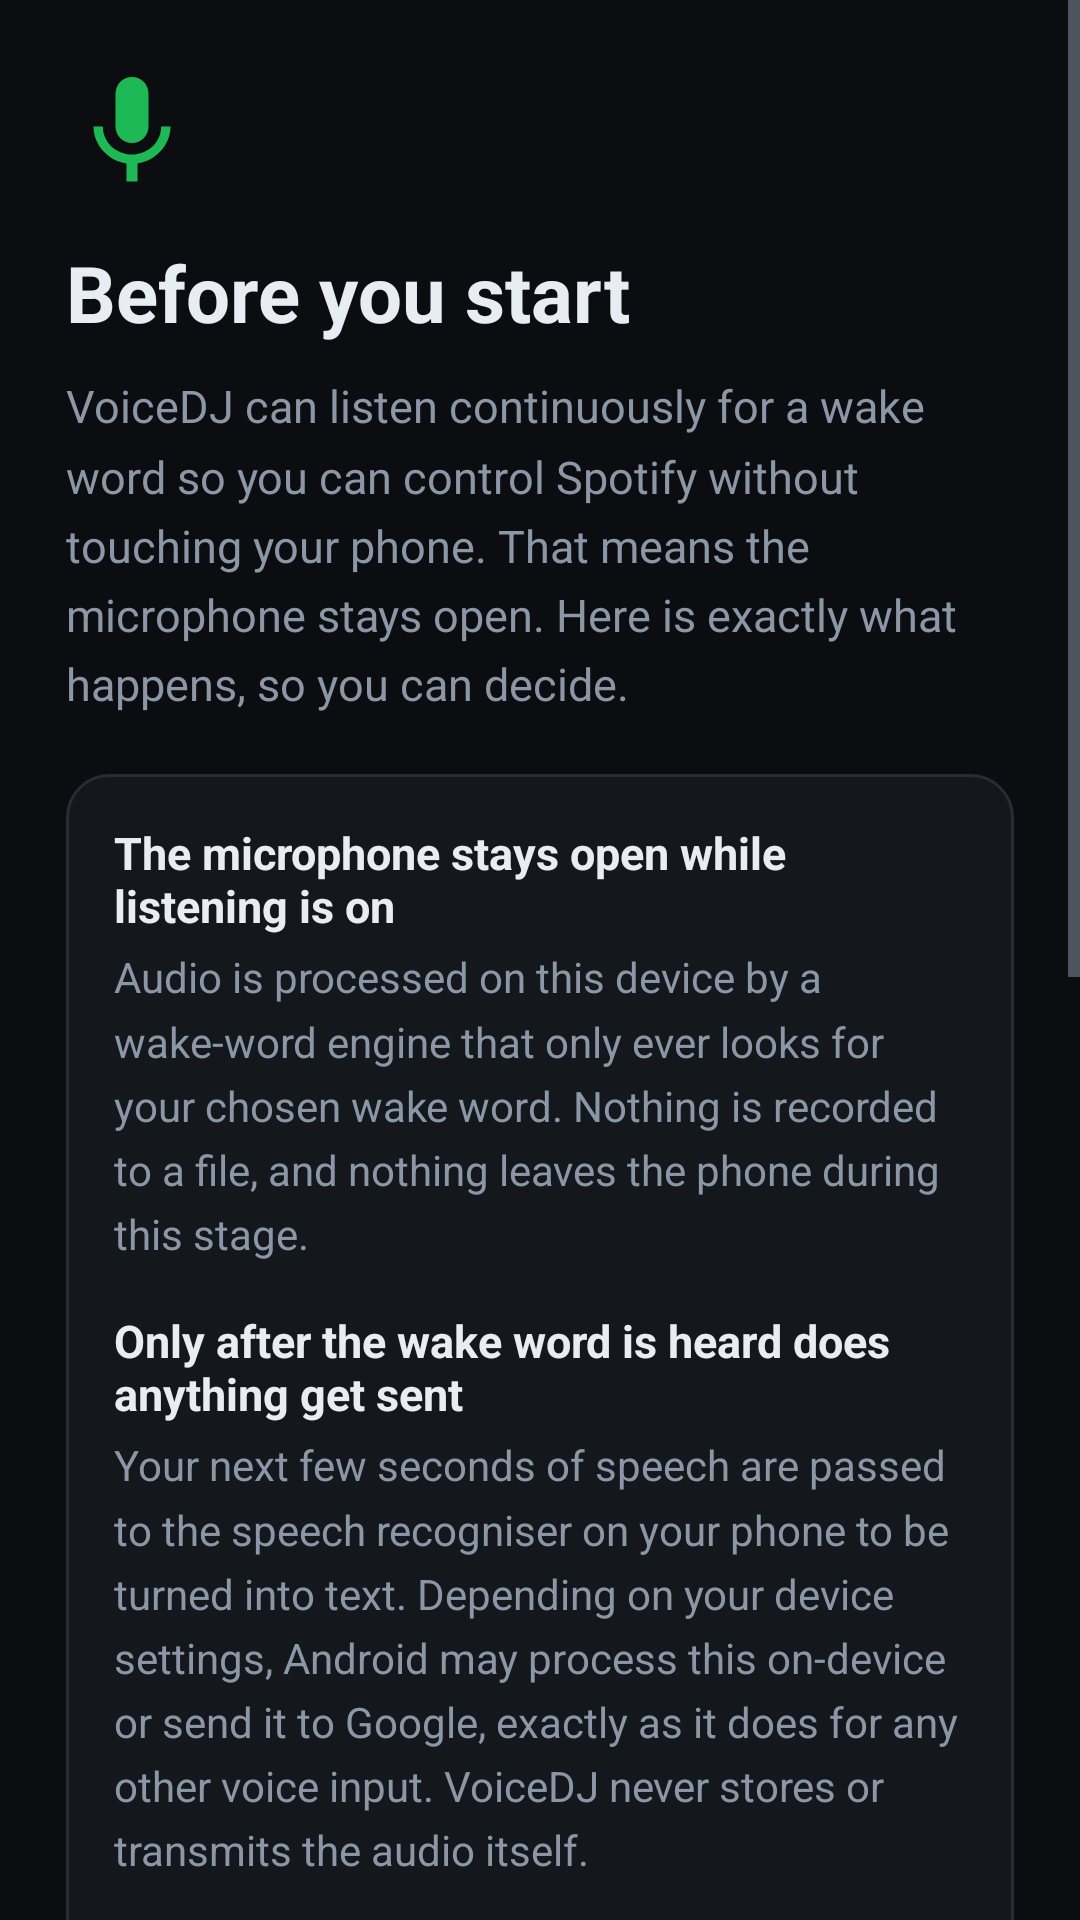

Here is an Android app screen rendered from its layout file. Give the layout XML and the strings, colors and styles it references.
<!-- AndroidManifest.xml: application theme Theme.VoiceDJ -->
<!-- res/layout/activity_consent.xml -->
<?xml version="1.0" encoding="utf-8"?>
<ScrollView xmlns:android="http://schemas.android.com/apk/res/android"
    android:layout_width="match_parent" android:layout_height="match_parent"
    android:background="@color/bg" android:fillViewport="true">

    <LinearLayout android:layout_width="match_parent" android:layout_height="wrap_content"
        android:orientation="vertical" android:padding="22dp">

        <ImageView android:layout_width="44dp" android:layout_height="44dp"
            android:src="@drawable/ic_mic" android:layout_marginBottom="14dp"
            android:contentDescription="@string/app_name"/>

        <TextView android:id="@+id/title" android:layout_width="match_parent"
            android:layout_height="wrap_content" android:text="@string/consent_title"
            android:textSize="26sp" android:textStyle="bold" android:textColor="@color/text"/>

        <TextView android:layout_width="match_parent" android:layout_height="wrap_content"
            android:text="@string/consent_intro" android:textSize="15sp"
            android:textColor="@color/muted" android:lineSpacingMultiplier="1.3"
            android:layout_marginTop="10dp"/>

        <LinearLayout android:layout_width="match_parent" android:layout_height="wrap_content"
            android:orientation="vertical" android:background="@drawable/bg_card"
            android:padding="16dp" android:layout_marginTop="20dp">

            <TextView android:layout_width="match_parent" android:layout_height="wrap_content"
                android:text="@string/consent_p1_h" android:textSize="15sp"
                android:textStyle="bold" android:textColor="@color/text"/>
            <TextView android:layout_width="match_parent" android:layout_height="wrap_content"
                android:text="@string/consent_p1_b" android:textSize="14sp"
                android:textColor="@color/muted" android:lineSpacingMultiplier="1.3"
                android:layout_marginTop="4dp"/>

            <TextView android:layout_width="match_parent" android:layout_height="wrap_content"
                android:text="@string/consent_p2_h" android:textSize="15sp"
                android:textStyle="bold" android:textColor="@color/text"
                android:layout_marginTop="16dp"/>
            <TextView android:layout_width="match_parent" android:layout_height="wrap_content"
                android:text="@string/consent_p2_b" android:textSize="14sp"
                android:textColor="@color/muted" android:lineSpacingMultiplier="1.3"
                android:layout_marginTop="4dp"/>

            <TextView android:layout_width="match_parent" android:layout_height="wrap_content"
                android:text="@string/consent_p3_h" android:textSize="15sp"
                android:textStyle="bold" android:textColor="@color/text"
                android:layout_marginTop="16dp"/>
            <TextView android:layout_width="match_parent" android:layout_height="wrap_content"
                android:text="@string/consent_p3_b" android:textSize="14sp"
                android:textColor="@color/muted" android:lineSpacingMultiplier="1.3"
                android:layout_marginTop="4dp"/>

            <TextView android:layout_width="match_parent" android:layout_height="wrap_content"
                android:text="@string/consent_p4_h" android:textSize="15sp"
                android:textStyle="bold" android:textColor="@color/warn"
                android:layout_marginTop="16dp"/>
            <TextView android:layout_width="match_parent" android:layout_height="wrap_content"
                android:text="@string/consent_p4_b" android:textSize="14sp"
                android:textColor="@color/muted" android:lineSpacingMultiplier="1.3"
                android:layout_marginTop="4dp"/>
        </LinearLayout>

        <CheckBox android:id="@+id/checkUnderstand" android:layout_width="match_parent"
            android:layout_height="wrap_content" android:text="@string/consent_check_understand"
            android:textColor="@color/text" android:textSize="14sp"
            android:layout_marginTop="18dp" android:paddingStart="8dp" android:paddingEnd="0dp"/>

        <CheckBox android:id="@+id/checkResponsible" android:layout_width="match_parent"
            android:layout_height="wrap_content" android:text="@string/consent_check_responsible"
            android:textColor="@color/text" android:textSize="14sp"
            android:layout_marginTop="6dp" android:paddingStart="8dp" android:paddingEnd="0dp"/>

        <Button android:id="@+id/btnAccept" android:layout_width="match_parent"
            android:layout_height="wrap_content" android:text="@string/consent_accept"
            android:enabled="false" android:layout_marginTop="20dp"/>

        <Button android:id="@+id/btnDecline" android:layout_width="match_parent"
            android:layout_height="wrap_content" android:text="@string/consent_decline"
            style="?android:attr/borderlessButtonStyle"
            android:textColor="@color/muted" android:layout_marginTop="4dp"/>

        <TextView android:layout_width="match_parent" android:layout_height="wrap_content"
            android:text="@string/consent_footer" android:textSize="12.5sp"
            android:textColor="@color/muted" android:layout_marginTop="12dp"
            android:lineSpacingMultiplier="1.3" android:gravity="center"/>
    </LinearLayout>
</ScrollView>
<!-- resources referenced by this layout -->
<resources>
  <color name="bg">#FF0B0D10</color>
  <color name="muted">#FF8B97A6</color>
  <color name="text">#FFE8EDF3</color>
  <color name="warn">#FFF0A020</color>
  <!-- drawable bg_card (drawable) -->
  <shape xmlns:android="http://schemas.android.com/apk/res/android" android:shape="rectangle">
      <solid android:color="@color/panel"/>
      <corners android:radius="14dp"/>
      <stroke android:width="1dp" android:color="@color/line"/>
  </shape>
  <!-- drawable ic_mic (drawable) -->
  <vector xmlns:android="http://schemas.android.com/apk/res/android"
      android:width="24dp" android:height="24dp"
      android:viewportWidth="24" android:viewportHeight="24"
      android:tint="@color/accent">
      <path android:fillColor="#FFFFFF"
          android:pathData="M12,14a3,3 0,0 0,3 -3V5a3,3 0,0 0,-6 0v6a3,3 0,0 0,3 3zM17.3,11c0,3 -2.54,5.1 -5.3,5.1S6.7,14 6.7,11H5c0,3.41 2.72,6.23 6,6.72V21h2v-3.28c3.28,-0.49 6,-3.31 6,-6.72h-1.7z"/>
  </vector>
  <string name="app_name">VoiceDJ</string>
  <string name="consent_accept">Accept and continue</string>
  <string name="consent_check_responsible">I am responsible for how this is used around other people</string>
  <string name="consent_check_understand">I understand the microphone stays open while listening is on</string>
  <string name="consent_decline">No thanks — tap-to-talk only</string>
  <string name="consent_footer">You can withdraw this at any time in Settings, which stops listening immediately. This choice is stored on this device only.</string>
  <string name="consent_intro">VoiceDJ can listen continuously for a wake word so you can control Spotify without touching your phone. That means the microphone stays open. Here is exactly what happens, so you can decide.</string>
  <string name="consent_p1_b">Audio is processed on this device by a wake-word engine that only ever looks for your chosen wake word. Nothing is recorded to a file, and nothing leaves the phone during this stage.</string>
  <string name="consent_p1_h">The microphone stays open while listening is on</string>
  <string name="consent_p2_b">Your next few seconds of speech are passed to the speech recogniser on your phone to be turned into text. Depending on your device settings, Android may process this on-device or send it to Google, exactly as it does for any other voice input. VoiceDJ never stores or transmits the audio itself.</string>
  <string name="consent_p2_h">Only after the wake word is heard does anything get sent</string>
  <string name="consent_p3_b">While listening is on there is a permanent notification you cannot swipe away, with a Stop button. Listening never starts on its own — not at boot, not in the background. It starts only when someone taps Start in the app.</string>
  <string name="consent_p3_h">You can see it and stop it at any time</string>
  <string name="consent_p4_b">An open microphone may pick up other people in the room. Consider telling them, and avoid leaving listening on in private conversations or meetings.</string>
  <string name="consent_p4_h">Other people around you have not agreed to this</string>
  <string name="consent_title">Before you start</string>
  <style name="Theme.VoiceDJ" parent="Theme.Material3.Dark.NoActionBar">
          <item name="colorPrimary">@color/accent</item>
          <item name="colorOnPrimary">#FF04120A</item>
          <item name="android:colorBackground">@color/bg</item>
          <item name="android:textColorPrimary">@color/text</item>
          <item name="android:textColorSecondary">@color/muted</item>
          <item name="android:statusBarColor" tools:targetApi="l">@color/bg</item>
          <item name="android:navigationBarColor" tools:targetApi="l">@color/bg</item>
      </style>
  <color name="panel">#FF14181D</color>
  <color name="line">#FF262D36</color>
  <color name="accent">#FF1DB954</color>
</resources>
